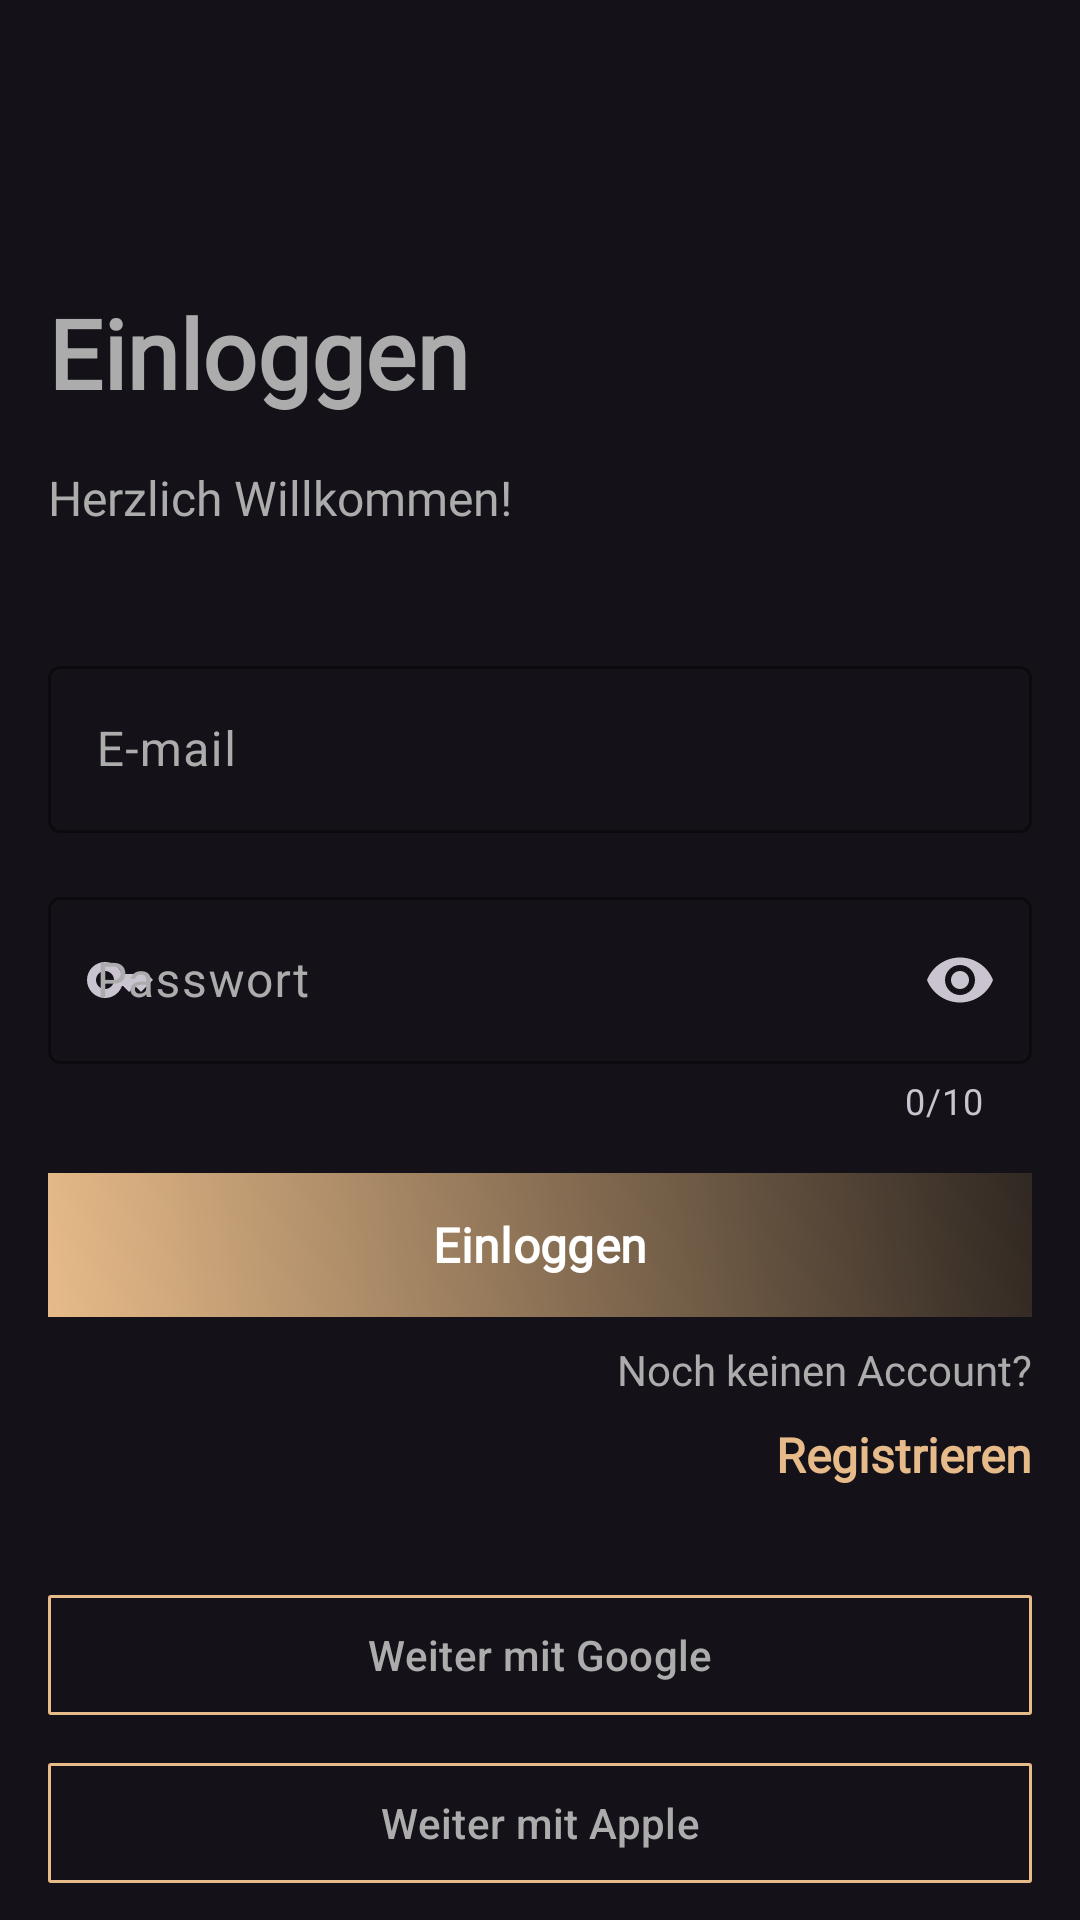

The Android layout XML behind this screen, and the referenced resources:
<!-- AndroidManifest.xml: application theme Ame_NoireTheme -->
<!-- res/layout/fragment_login.xml -->
<?xml version="1.0" encoding="utf-8"?>
<androidx.constraintlayout.widget.ConstraintLayout xmlns:android="http://schemas.android.com/apk/res/android"
    xmlns:app="http://schemas.android.com/apk/res-auto"
    xmlns:tools="http://schemas.android.com/tools"
    android:layout_width="match_parent"
    android:layout_height="match_parent"
    tools:context=".ui.LoginFragment">


    <com.google.android.material.textfield.TextInputLayout
        android:id="@+id/emailEditText"
        android:layout_width="0dp"
        android:layout_height="wrap_content"
        android:layout_marginStart="16dp"
        android:layout_marginTop="40dp"
        android:layout_marginEnd="16dp"
        android:ems="10"
        android:hint="E-mail"
        app:startIconDrawable="@drawable/baseline_email_24"
        app:placeholderText="@string/exampleEmail"
        app:placeholderTextColor="@color/text"
        app:hintTextColor="@color/text"
        android:textColorHint="@color/text"
        app:endIconMode="clear_text"
        app:endIconTint="@color/text"
        app:boxBackgroundMode="outline"
        app:boxStrokeColor="@color/text"
        app:layout_constraintEnd_toEndOf="parent"
        app:layout_constraintStart_toStartOf="parent"
        app:layout_constraintTop_toBottomOf="@+id/sublineTV">

        <com.google.android.material.textfield.TextInputEditText
            android:id="@+id/loginMailET"
            android:layout_width="match_parent"
            android:layout_height="wrap_content"
            android:inputType="text" />

    </com.google.android.material.textfield.TextInputLayout>

    <com.google.android.material.textfield.TextInputLayout
        android:id="@+id/passwordEditText"
        android:layout_width="0dp"
        android:layout_height="wrap_content"
        android:layout_marginStart="16dp"
        android:layout_marginTop="16dp"
        android:layout_marginEnd="16dp"
        android:ems="10"
        android:hint="@string/Passwort"
        app:startIconDrawable="@drawable/baseline_key_24"
        app:boxBackgroundMode="outline"
        app:boxStrokeColor="@color/text"
        app:hintTextColor="@color/text"
        android:textColorHint="@color/text"
        app:endIconMode="password_toggle"
        app:counterEnabled="true"
        app:counterMaxLength="10"
        app:layout_constraintEnd_toEndOf="parent"
        app:layout_constraintStart_toStartOf="parent"
        app:layout_constraintTop_toBottomOf="@+id/emailEditText">

        <com.google.android.material.textfield.TextInputEditText
            android:id="@+id/loginPwET"
            android:layout_width="match_parent"
            android:layout_height="wrap_content"
            android:inputType="textPassword" />

    </com.google.android.material.textfield.TextInputLayout>


    <TextView
        android:id="@+id/headerTV"
        android:layout_width="wrap_content"
        android:layout_height="wrap_content"
        android:layout_marginStart="16dp"
        android:layout_marginTop="96dp"
        android:fontFamily="@font/supreme_regular"
        android:text="@string/einloggen"
        android:textColor="@color/text"
        android:textSize="32sp"
        android:textStyle="bold"
        app:layout_constraintStart_toStartOf="parent"
        app:layout_constraintTop_toTopOf="parent" />

    <TextView
        android:id="@+id/sublineTV"
        android:layout_width="wrap_content"
        android:layout_height="wrap_content"
        android:layout_marginStart="16dp"
        android:layout_marginTop="16dp"
        android:fontFamily="@font/supreme_regular"
        android:text="@string/welcome"
        android:textColor="@color/text"
        android:textSize="16sp"
        app:layout_constraintStart_toStartOf="parent"
        app:layout_constraintTop_toBottomOf="@+id/headerTV" />

    <com.google.android.material.button.MaterialButton
        android:id="@+id/google_loginBTN"
        android:layout_width="match_parent"
        android:layout_height="wrap_content"
        android:layout_marginStart="16dp"
        android:layout_marginTop="32dp"
        android:layout_marginEnd="16dp"
        android:text="@string/google_login"
        app:layout_constraintEnd_toEndOf="parent"
        app:layout_constraintStart_toStartOf="parent"
        app:layout_constraintTop_toBottomOf="@+id/registerTV"
        android:textColor="@color/text"
        app:backgroundTint="@color/transparent"
        app:cornerRadius="1dp"
        app:strokeColor="@color/gold"
        app:strokeWidth="1dp" />

    <com.google.android.material.button.MaterialButton
        android:id="@+id/apple_loginBTN"
        android:layout_width="match_parent"
        android:layout_height="wrap_content"
        android:layout_marginStart="16dp"
        android:layout_marginTop="8dp"
        android:layout_marginEnd="16dp"
        android:text="@string/apple_login"
        android:textColor="@color/text"
        app:backgroundTint="@color/transparent"
        app:cornerRadius="1dp"
        app:layout_constraintEnd_toEndOf="parent"
        app:layout_constraintStart_toStartOf="parent"
        app:layout_constraintTop_toBottomOf="@+id/google_loginBTN"
        app:strokeColor="@color/gold"
        app:strokeWidth="1dp" />

    <TextView
        android:id="@+id/accountTV"
        android:layout_width="wrap_content"
        android:layout_height="wrap_content"
        android:layout_marginTop="8dp"
        android:layout_marginEnd="16dp"
        android:fontFamily="@font/supreme_regular"
        android:text="@string/noch_keinen_Account"
        android:textColor="@color/text"
        app:layout_constraintEnd_toEndOf="parent"
        app:layout_constraintTop_toBottomOf="@+id/loginBTN" />

    <TextView
        android:id="@+id/registerTV"
        android:layout_width="wrap_content"
        android:layout_height="wrap_content"
        android:layout_marginTop="8dp"
        android:clickable="true"
        android:fontFamily="@font/supreme_regular"
        android:text="@string/register"
        android:textColor="@color/gold"
        android:textStyle="bold"
        android:textSize="16sp"
        app:layout_constraintEnd_toEndOf="@+id/accountTV"
        app:layout_constraintTop_toBottomOf="@+id/accountTV" />

    <com.google.android.material.button.MaterialButton
        android:id="@+id/loginBTN"
        android:layout_width="match_parent"
        android:layout_height="wrap_content"
        android:layout_marginStart="16dp"
        android:layout_marginTop="16dp"
        android:layout_marginEnd="16dp"
        android:background="@drawable/gradient"
        android:text="@string/einloggen"
        android:textColor="?colorOnSecondary"
        android:textStyle="bold"
        android:textSize="16sp"
        android:fontFamily="@font/supreme_regular"
        app:backgroundTint="@null"
        app:layout_constraintEnd_toEndOf="parent"
        app:layout_constraintStart_toStartOf="parent"
        app:layout_constraintTop_toBottomOf="@+id/passwordEditText" />

    <ImageView
        android:id="@+id/iconIV"
        android:layout_width="80dp"
        android:layout_height="80dp"
        android:layout_marginBottom="16dp"
        app:layout_constraintBottom_toBottomOf="parent"
        app:layout_constraintEnd_toEndOf="parent"
        app:layout_constraintStart_toStartOf="parent"
        tools:src="@tools:sample/avatars" />
</androidx.constraintlayout.widget.ConstraintLayout>
<!-- resources referenced by this layout -->
<resources>
  <color name="gold">#E7BB89</color>
  <color name="text">#ACACAC</color>
  <color name="transparent">#00309106</color>
  <!-- drawable baseline_key_24 (drawable) -->
  <vector android:height="24dp" android:tint="?colorOnSecondary"
      android:viewportHeight="24" android:viewportWidth="24"
      android:width="24dp" xmlns:android="http://schemas.android.com/apk/res/android">
      <path android:fillColor="@android:color/white" android:pathData="M21,10h-8.35C11.83,7.67 9.61,6 7,6c-3.31,0 -6,2.69 -6,6s2.69,6 6,6c2.61,0 4.83,-1.67 5.65,-4H13l2,2l2,-2l2,2l4,-4.04L21,10zM7,15c-1.65,0 -3,-1.35 -3,-3c0,-1.65 1.35,-3 3,-3s3,1.35 3,3C10,13.65 8.65,15 7,15z"/>
  </vector>
  <!-- drawable gradient (drawable) -->
  <shape xmlns:android="http://schemas.android.com/apk/res/android">
      <gradient
          android:angle="45"
          android:endColor="@color/brown"
          android:startColor="@color/gold" />
  </shape>
  <string name="Passwort">Passwort</string>
  <string name="apple_login">Weiter mit Apple</string>
  <string name="einloggen">Einloggen</string>
  <string name="exampleEmail">example@web.de</string>
  <string name="google_login">Weiter mit Google</string>
  <string name="noch_keinen_Account">Noch keinen Account?</string>
  <string name="register">Registrieren</string>
  <string name="welcome">Herzlich Willkommen!</string>
  <style name="Ame_NoireTheme" parent="Theme.Material3.Dark.NoActionBar">
  
          <item name="colorPrimary">@color/background</item>
          <item name="colorOnSecondary">@color/white</item>
          <item name="colorSurface">@color/background</item>
          <item name="android:windowContentTransitions">true</item>
          <item name="android:windowAnimationStyle">@style/animation</item>
  
      </style>
  <color name="brown">#302822</color>
  <color name="background">#151515</color>
  <color name="white">#FFFFFFFF</color>
  <style name="animation">
          <item name="android:windowEnterAnimation">@android:anim/fade_in</item>
          <item name="android:windowExitAnimation">@android:anim/fade_out</item>
      </style>
</resources>
